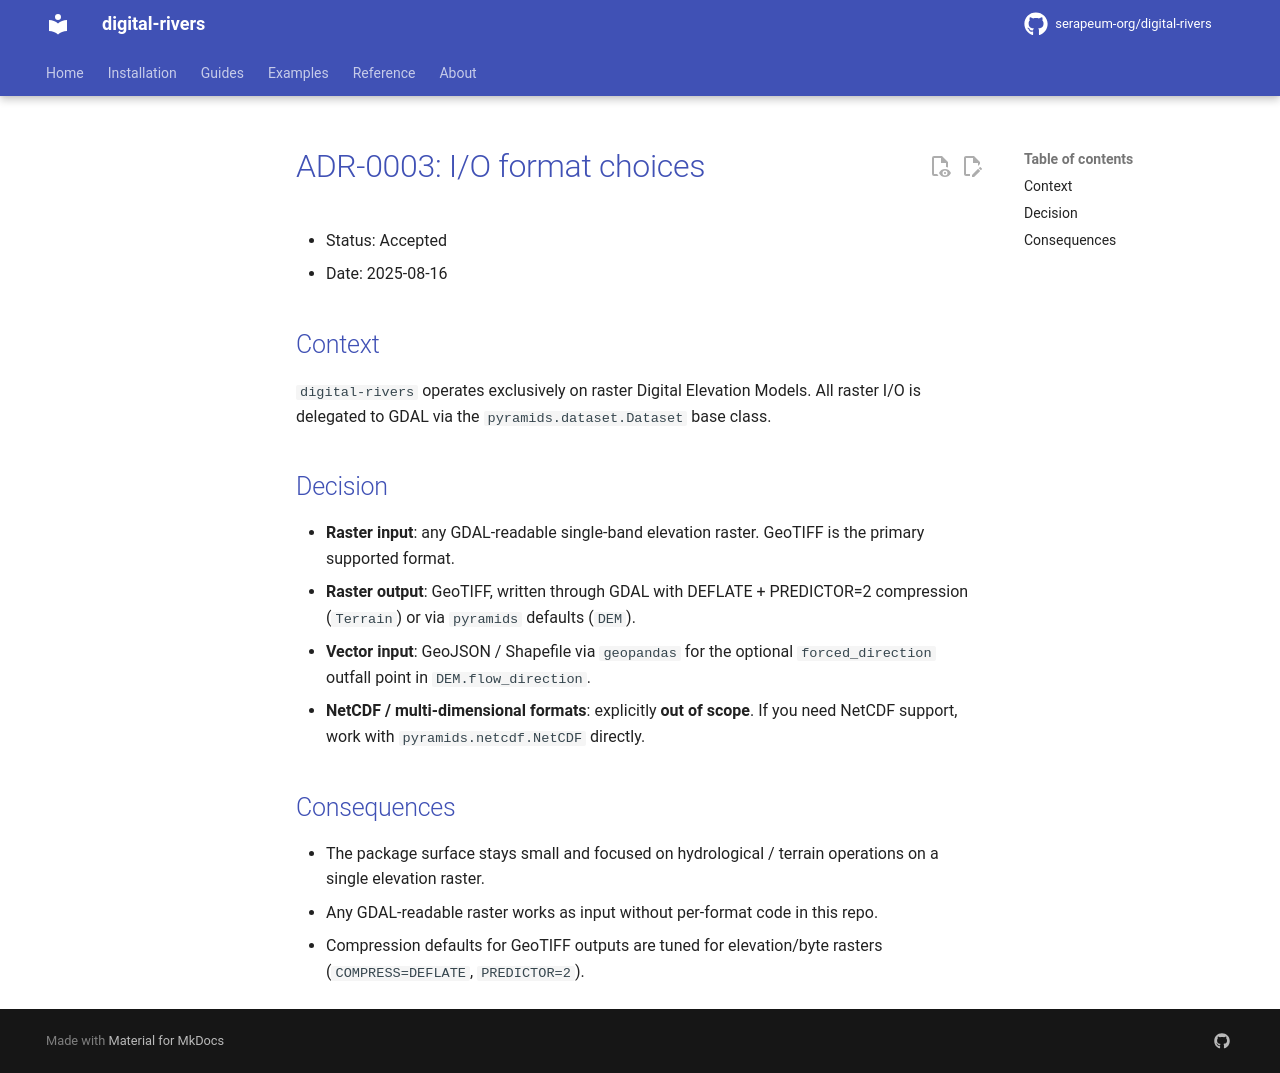

repository: serapeum-org/digital-rivers · page: main/adr/0003-io-formats/index.html · generator: mkdocs

# ADR-0003: I/O format choices

- Status: Accepted
- Date: 2025-08-16

## Context

`digital-rivers` operates exclusively on raster Digital Elevation Models. All raster I/O is delegated to GDAL via the `pyramids.dataset.Dataset` base class.

## Decision

- **Raster input**: any GDAL-readable single-band elevation raster. GeoTIFF is the primary supported format.
- **Raster output**: GeoTIFF, written through GDAL with DEFLATE + PREDICTOR=2 compression (`Terrain`) or via `pyramids` defaults (`DEM`).
- **Vector input**: GeoJSON / Shapefile via `geopandas` for the optional `forced_direction` outfall point in `DEM.flow_direction`.
- **NetCDF / multi-dimensional formats**: explicitly **out of scope**. If you need NetCDF support, work with `pyramids.netcdf.NetCDF` directly.

## Consequences

- The package surface stays small and focused on hydrological / terrain operations on a single elevation raster.
- Any GDAL-readable raster works as input without per-format code in this repo.
- Compression defaults for GeoTIFF outputs are tuned for elevation/byte rasters (`COMPRESS=DEFLATE`, `PREDICTOR=2`).
